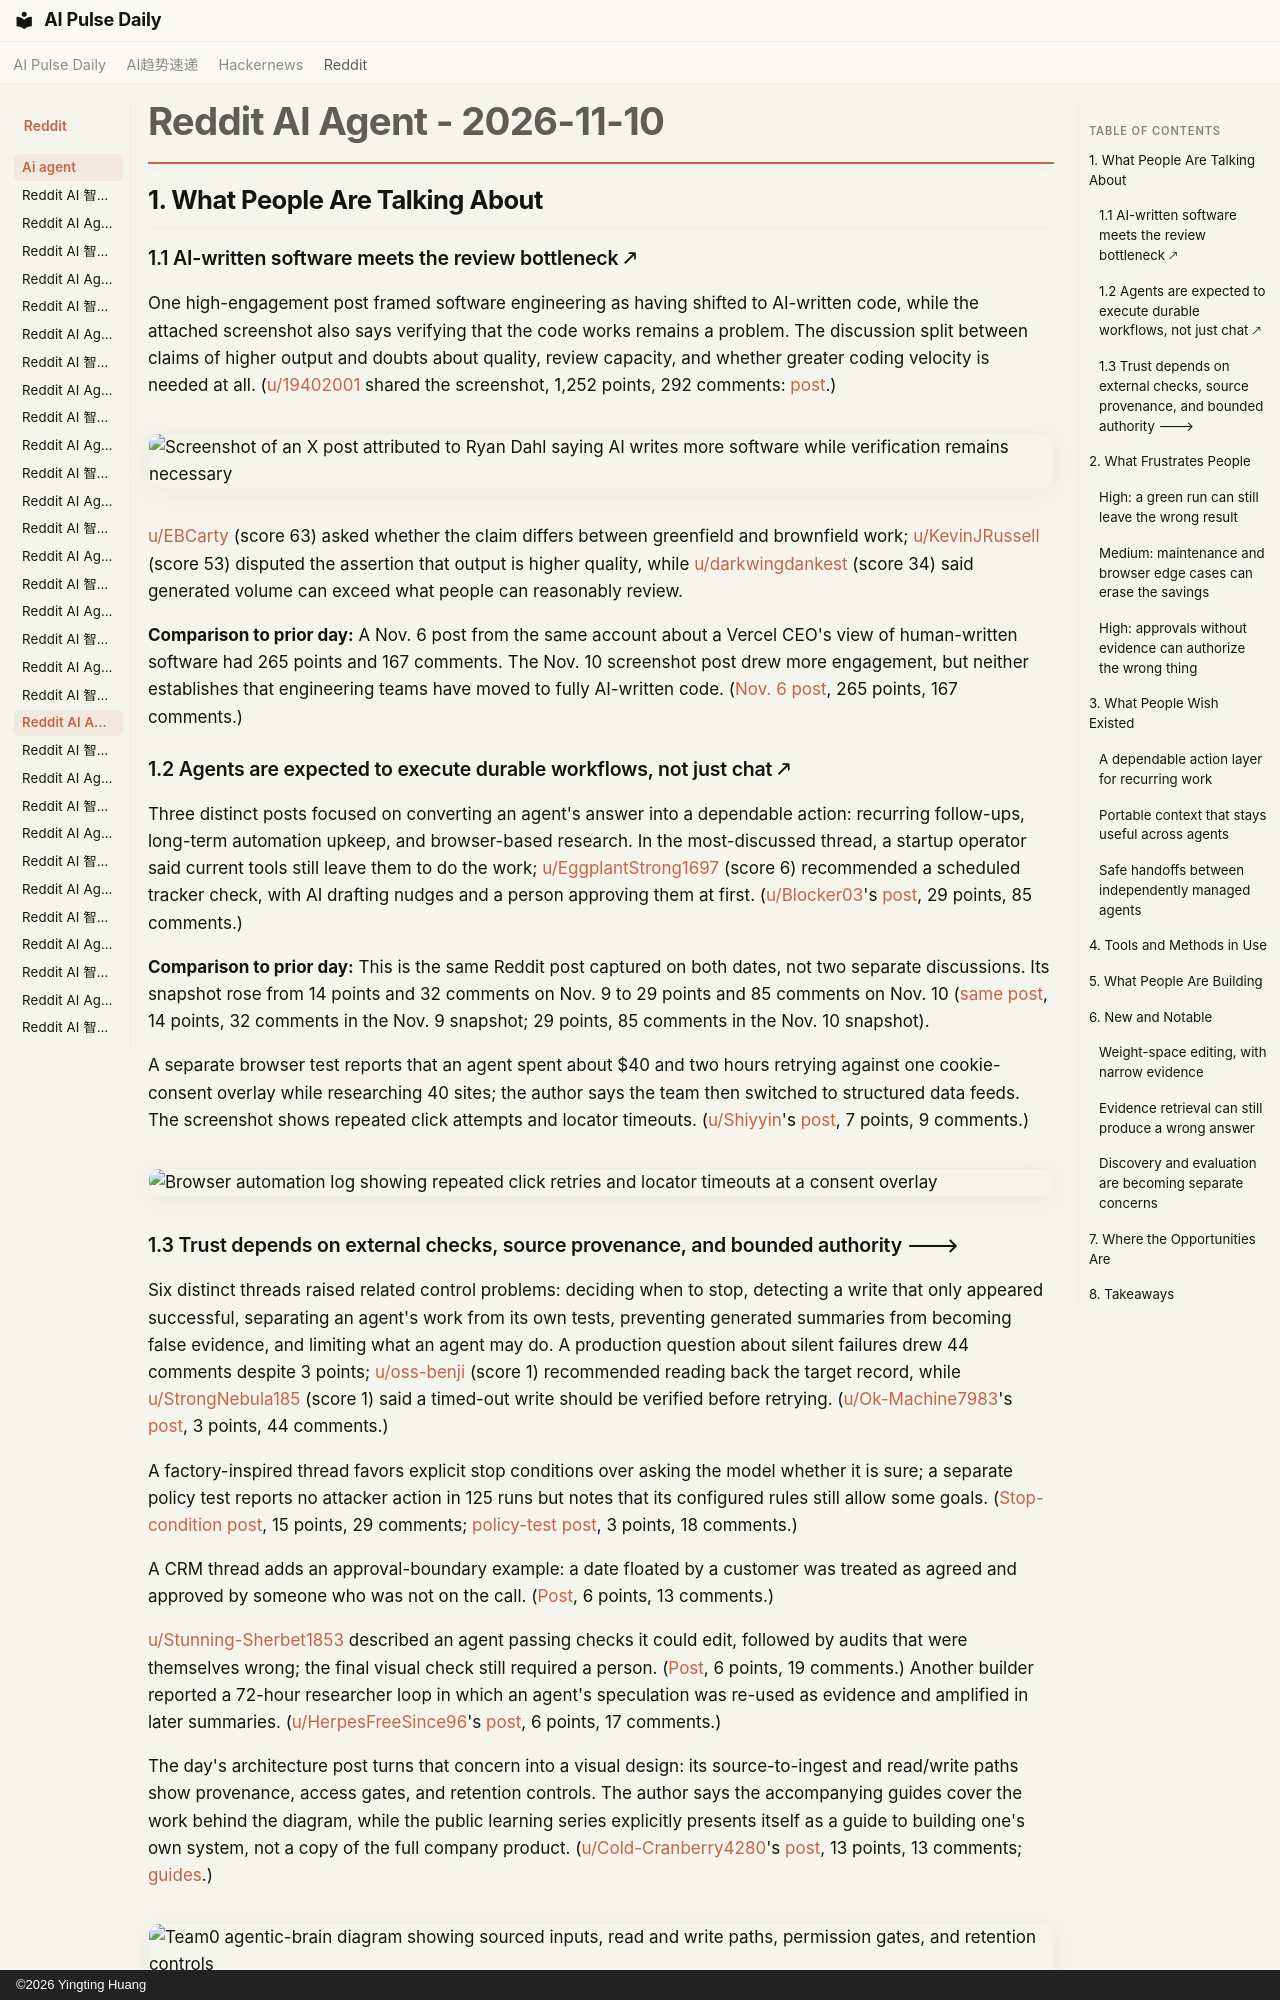

repository: vibewatch/vibewatch.github.io · page: reddit/ai-agent/2026-11-10/index.html · generator: mkdocs · copyright: ©2026 Yingting Huang

# Reddit AI Agent - 2026-11-10

## 1. What People Are Talking About

### 1.1 AI-written software meets the review bottleneck 🡕

One high-engagement post framed software engineering as having shifted to AI-written code, while the attached screenshot also says verifying that the code works remains a problem. The discussion split between claims of higher output and doubts about quality, review capacity, and whether greater coding velocity is needed at all. ([u/19402001](https://www.reddit.com/user/19402001) shared the screenshot, 1,252 points, 292 comments: [post](https://www.reddit.com/r/AgentsOfAI/comments/1xs3nmq/creator_of_nodejs_software_engineering_has/).)

![Screenshot of an X post attributed to Ryan Dahl saying AI writes more software while verification remains necessary](https://i.redd.it/y7srzf4lin0i1.jpeg)

[u/EBCarty](https://www.reddit.com/user/EBCarty) (score 63) asked whether the claim differs between greenfield and brownfield work; [u/KevinJRussell](https://www.reddit.com/user/KevinJRussell) (score 53) disputed the assertion that output is higher quality, while [u/darkwingdankest](https://www.reddit.com/user/darkwingdankest) (score 34) said generated volume can exceed what people can reasonably review.

**Comparison to prior day:** A Nov. 6 post from the same account about a Vercel CEO's view of human-written software had 265 points and 167 comments. The Nov. 10 screenshot post drew more engagement, but neither establishes that engineering teams have moved to fully AI-written code. ([Nov. 6 post](https://www.reddit.com/r/AgentsOfAI/comments/1xomtgw/vercel_ceo_says_most_human_written_software_is/), 265 points, 167 comments.)

### 1.2 Agents are expected to execute durable workflows, not just chat 🡕

Three distinct posts focused on converting an agent's answer into a dependable action: recurring follow-ups, long-term automation upkeep, and browser-based research. In the most-discussed thread, a startup operator said current tools still leave them to do the work; [u/EggplantStrong1697](https://www.reddit.com/user/EggplantStrong1697) (score 6) recommended a scheduled tracker check, with AI drafting nudges and a person approving them at first. ([u/Blocker03](https://www.reddit.com/user/Blocker03)'s [post](https://www.reddit.com/r/AI_Agents/comments/1xrxj92/is_there_an_ai_thatll_actually_do_stuff_for_you/), 29 points, 85 comments.)

**Comparison to prior day:** This is the same Reddit post captured on both dates, not two separate discussions. Its snapshot rose from 14 points and 32 comments on Nov. 9 to 29 points and 85 comments on Nov. 10 ([same post](https://www.reddit.com/r/AI_Agents/comments/1xrxj92/is_there_an_ai_thatll_actually_do_stuff_for_you/), 14 points, 32 comments in the Nov. 9 snapshot; 29 points, 85 comments in the Nov. 10 snapshot).

A separate browser test reports that an agent spent about $40 and two hours retrying against one cookie-consent overlay while researching 40 sites; the author says the team then switched to structured data feeds. The screenshot shows repeated click attempts and locator timeouts. ([u/Shiyyin](https://www.reddit.com/user/Shiyyin)'s [post](https://www.reddit.com/r/AgentsOfAI/comments/1xsnu3k/we_gave_an_ai_agent_full_browser_access_to_scrape/), 7 points, 9 comments.)

![Browser automation log showing repeated click retries and locator timeouts at a consent overlay](https://i.redd.it/ehn2zl7hls0i1.jpeg)
